Image classification data set "data_combined" (ruibiaoo/Adversarial-CV-Speed-Limit-Sign on GitHub). Class labels (7): 10 mph speed limit, 20 mph speed limit, 30 mph speed limit, 40 mph speed limit, 50 mph speed limit, 60 mph speed limit, 70 mph speed limit.

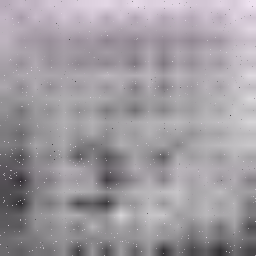
Label: 30 mph speed limit

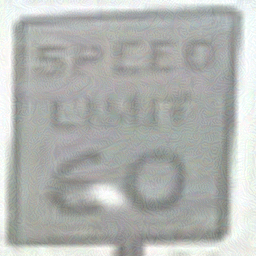
Label: 60 mph speed limit

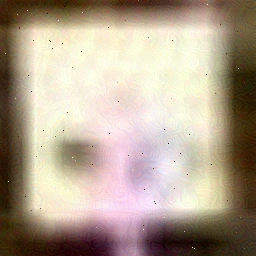
Label: 50 mph speed limit

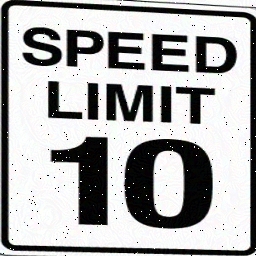
Label: 10 mph speed limit

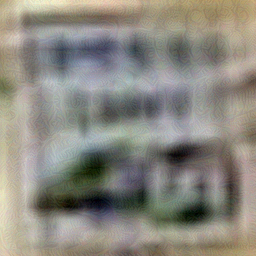
Label: 40 mph speed limit

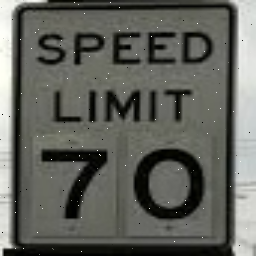
Label: 70 mph speed limit
